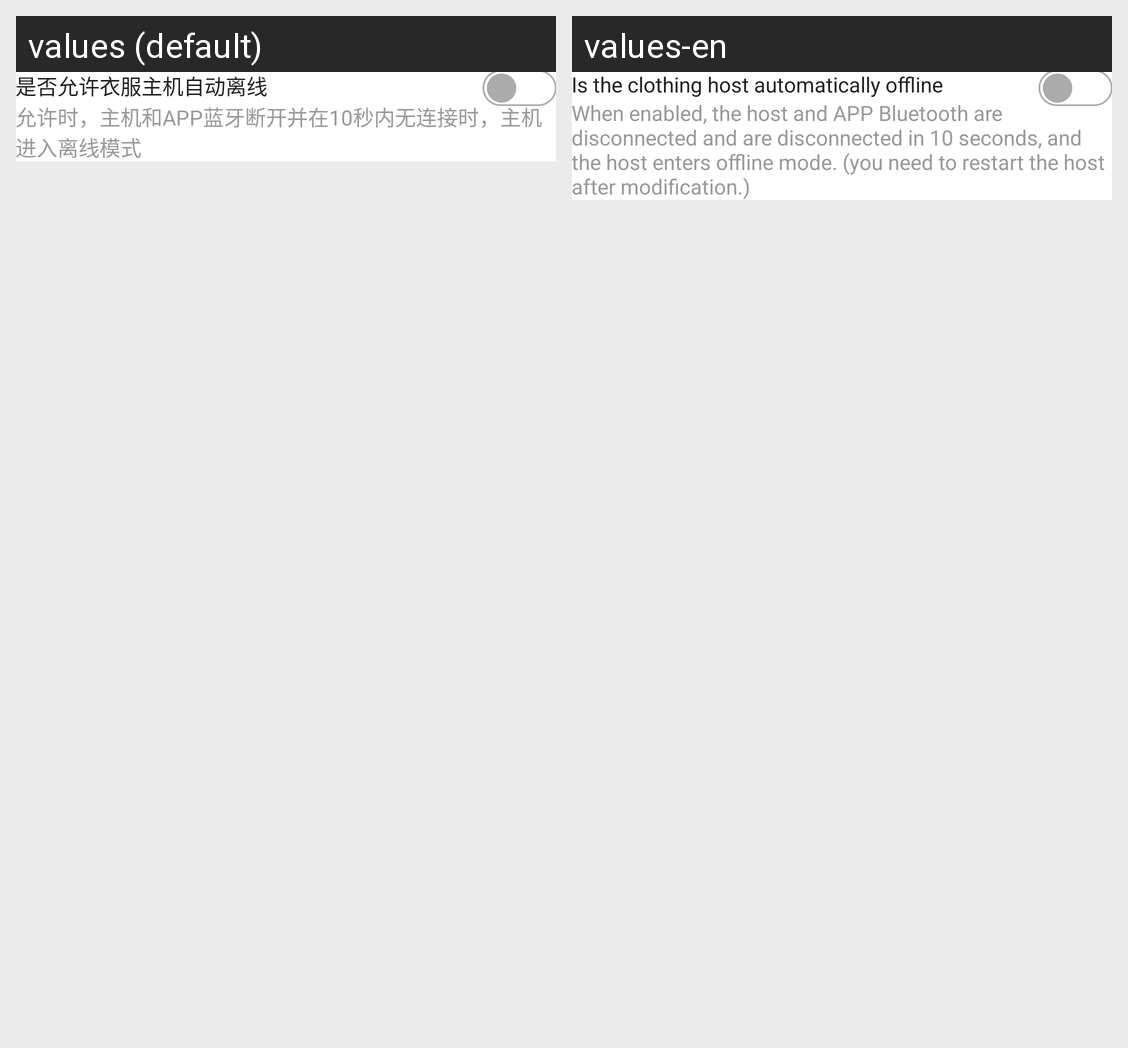

Strings drawn on this Android screen and how each of the app's shown locales translates them:
Android screen res/layout/activity_device_info.xml rendered under 2 locales, left to right: values (default), values-en. Device: Nexus 5 (rendered at 1080×1920; each locale shown at half size, 540×960, under a caption strip naming it); theme AppTheme.
Strings drawn on this screen, with the default value and each locale's value (text and hints the layout hard-codes, and strings that could not be matched under every locale, appear in the picture but are not listed):

clothing_host_automatically_offline
  values: 是否允许衣服主机自动离线
  values-en: Is the clothing host automatically offline

clothing_host_automatically_offline_explain
  values: 允许时，主机和APP蓝牙断开并在10秒内无连接时，主机进入离线模式
  values-en: When enabled, the host and APP Bluetooth are disconnected and are disconnected in 10 seconds, and the host enters offline mode. (you need to restart the host after modification.)
